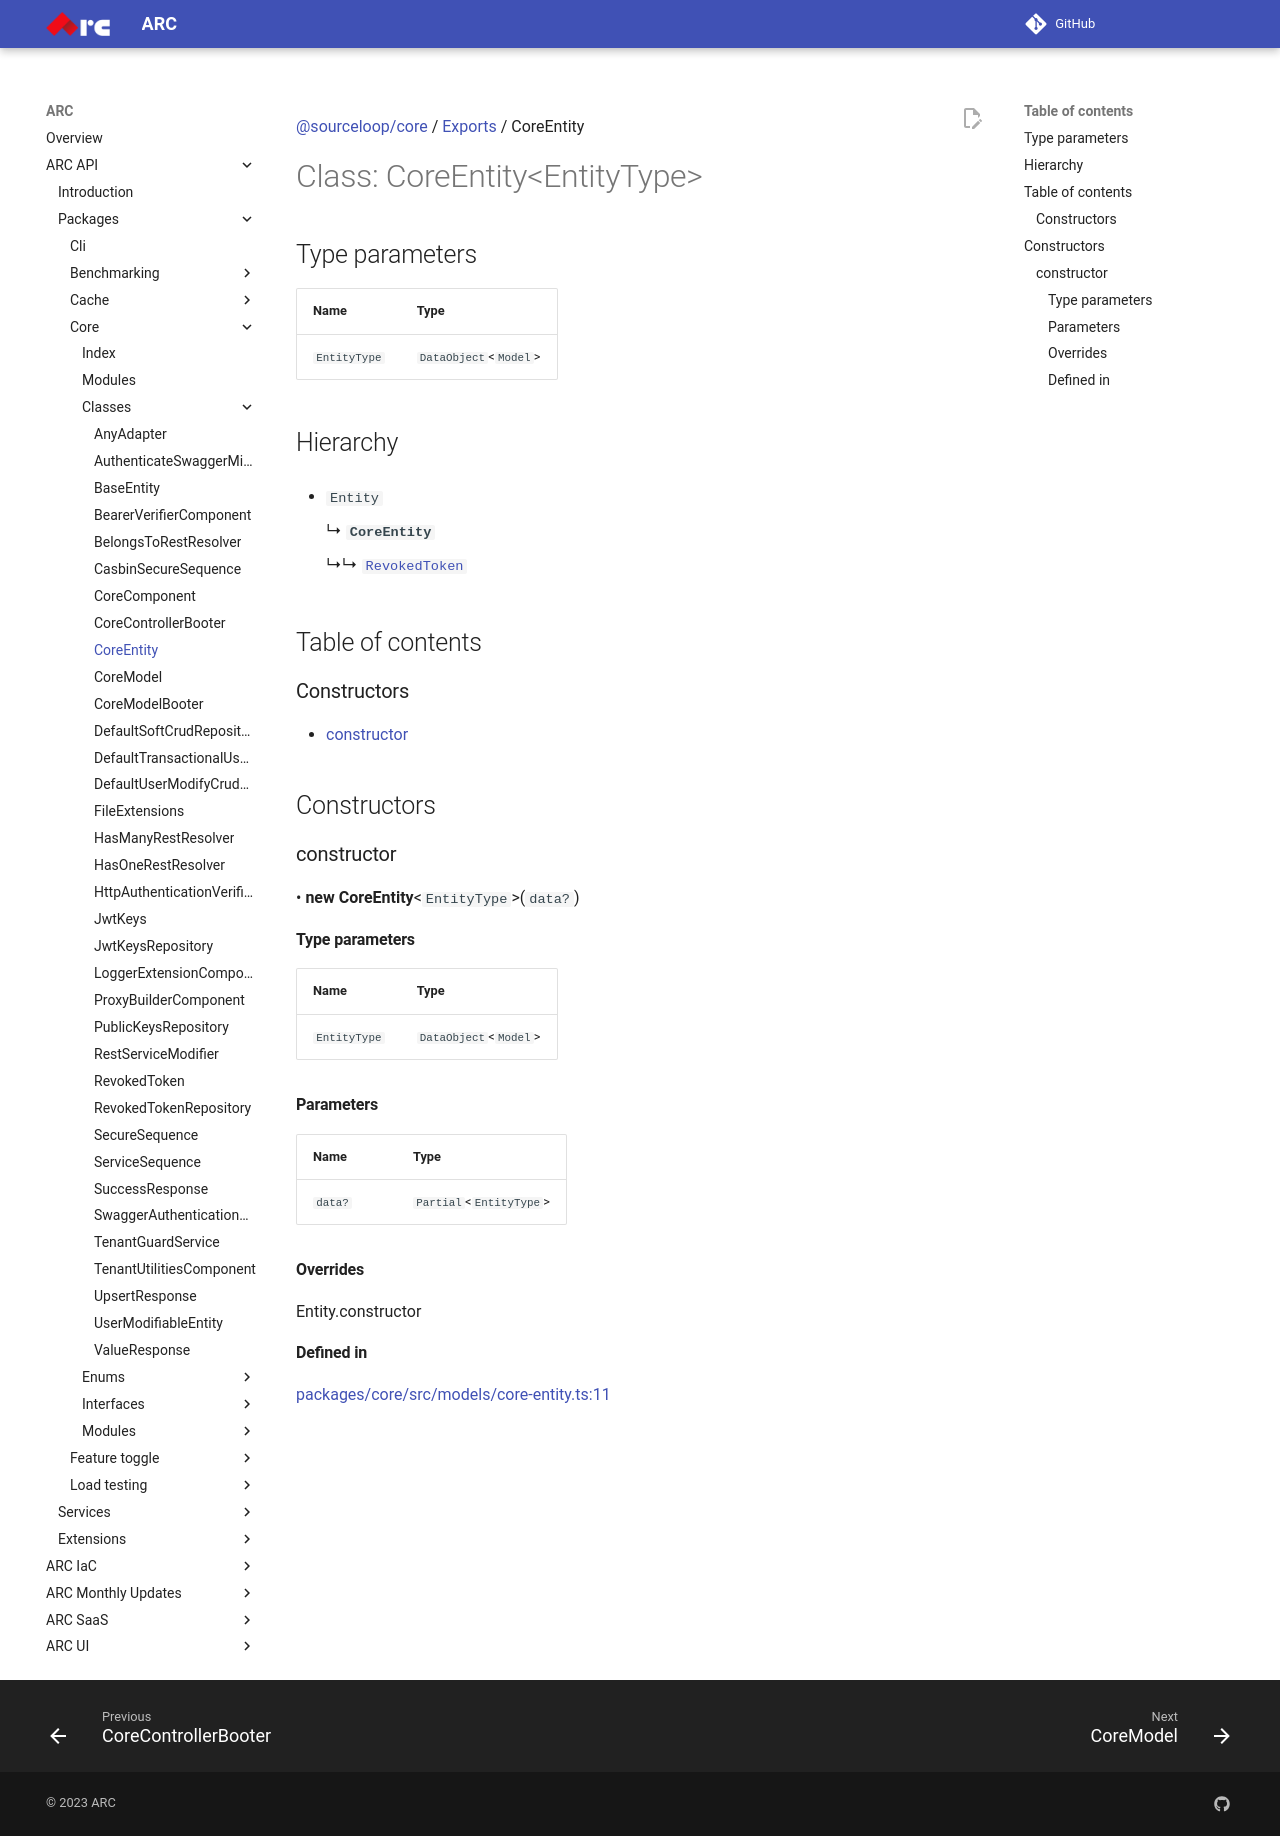

repository: sourcefuse/arc-docs · page: arc-api-docs/packages/core/classes/CoreEntity/index.html · generator: mkdocs

[@sourceloop/core](../README.md) / [Exports](../modules.md) / CoreEntity

# Class: CoreEntity<EntityType\>

## Type parameters

| Name | Type |
| :------ | :------ |
| `EntityType` | `DataObject`<`Model`\> |

## Hierarchy

- `Entity`

  ↳ **`CoreEntity`**

  ↳↳ [`RevokedToken`](RevokedToken.md)

## Table of contents

### Constructors

- [constructor](CoreEntity.md#constructor)

## Constructors

### constructor

• **new CoreEntity**<`EntityType`\>(`data?`)

#### Type parameters

| Name | Type |
| :------ | :------ |
| `EntityType` | `DataObject`<`Model`\> |

#### Parameters

| Name | Type |
| :------ | :------ |
| `data?` | `Partial`<`EntityType`\> |

#### Overrides

Entity.constructor

#### Defined in

[packages/core/src/models/core-entity.ts:11](https://github.com/sourcefuse/loopback4-microservice-catalog/blob/eb9d4d57/packages/core/src/models/core-entity.ts#L11)
